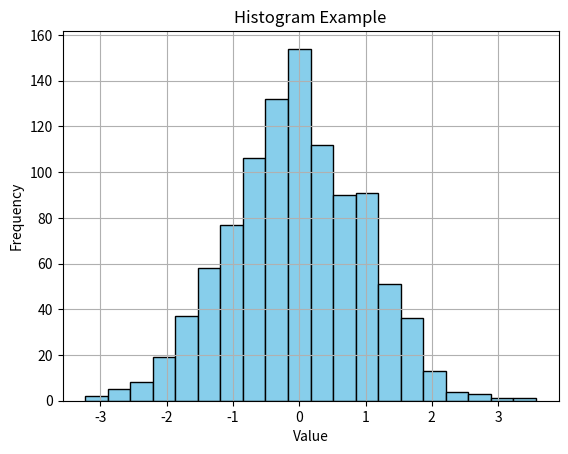

Here is the Python script that generated this plot:
# creating a simple histogram using Matplotlib:
import matplotlib.pyplot as plt
import numpy as np

# Generate random data for demonstration
np.random.seed(123)
data = np.random.randn(1000)  # Normally distributed data

# Create a histogram
plt.hist(data, bins=20, color='skyblue', edgecolor='black')

# Add labels and title
plt.xlabel('Value')
plt.ylabel('Frequency')
plt.title('Histogram Example')

# Add a grid
plt.grid(True)

# Display the plot
plt.show()
